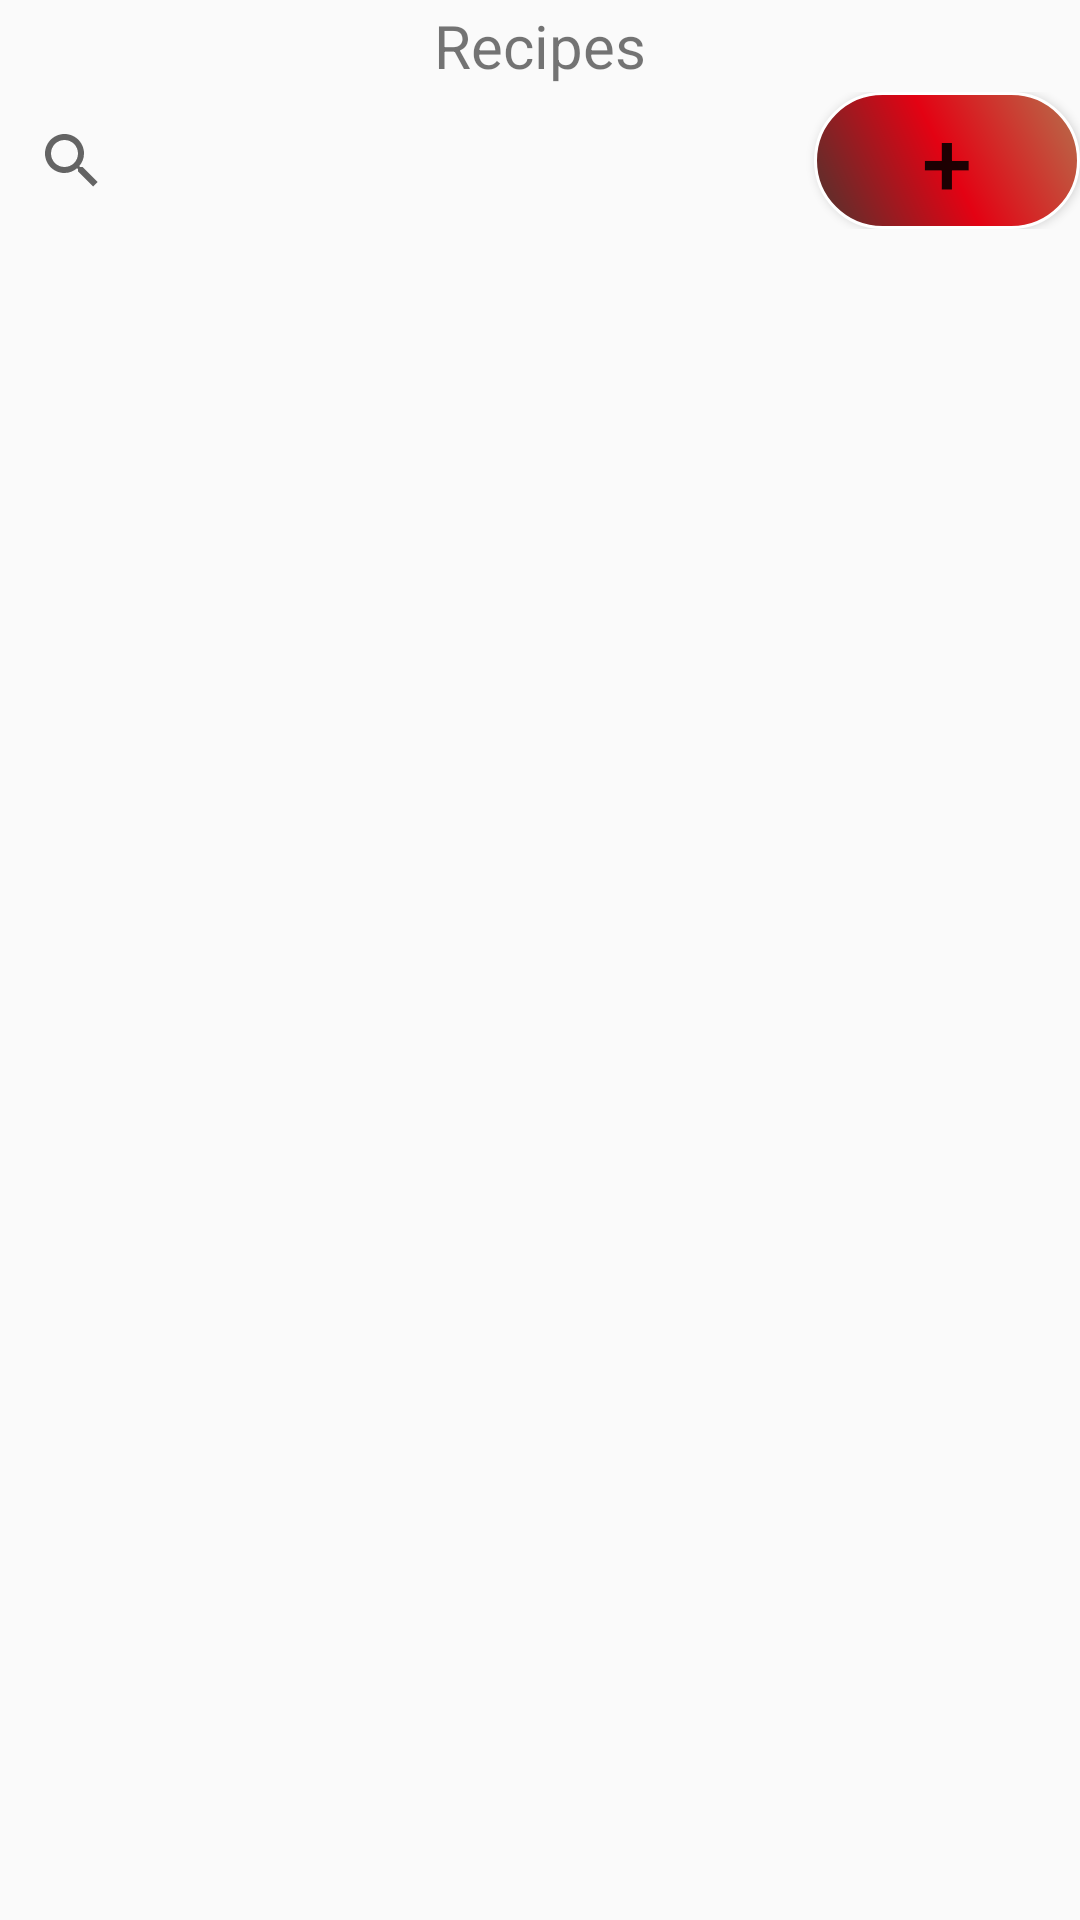

Produce the Android XML layout that renders to this screen, including the resource entries it uses.
<!-- AndroidManifest.xml: application theme Theme.Recipes -->
<!-- res/layout/activity_recipes_main.xml -->
<?xml version="1.0" encoding="utf-8"?>
<androidx.constraintlayout.widget.ConstraintLayout xmlns:android="http://schemas.android.com/apk/res/android"
    xmlns:app="http://schemas.android.com/apk/res-auto"
    xmlns:tools="http://schemas.android.com/tools"
    android:layout_width="match_parent"
    android:layout_height="match_parent"
    tools:context=".activities.RecipesMainActivity">

    <LinearLayout
        android:layout_width="match_parent"
        android:layout_height="match_parent"
        android:orientation="vertical">

        <TextView
            android:id="@+id/title_Recipes"
            android:layout_width="match_parent"
            android:layout_height="match_parent"
            android:layout_weight="8"
            android:gravity="center|center_horizontal|center_vertical"
            android:text="Recipes"
            android:textSize="20sp" />

        <LinearLayout
            android:layout_width="match_parent"
            android:layout_height="match_parent"
            android:layout_weight="7.8"
            android:orientation="horizontal">

            <SearchView
                android:layout_width="267dp"
                android:layout_height="match_parent"
                android:layout_weight="8">


            </SearchView>

            <Button
                android:id="@+id/add_recipes"
                android:layout_width="wrap_content"
                android:layout_height="wrap_content"
                android:layout_weight="1"
                android:background="@drawable/design_button"
                android:text="+"
                android:textSize="30sp" />


        </LinearLayout>

        <androidx.recyclerview.widget.RecyclerView
            android:id="@+id/my_recycler_view"
            android:layout_width="match_parent"
            android:layout_height="match_parent"
            android:layout_marginTop="100dp"
            android:layout_weight="1"
            android:padding="10dp" >

        </androidx.recyclerview.widget.RecyclerView>


    </LinearLayout>

</androidx.constraintlayout.widget.ConstraintLayout>
<!-- resources referenced by this layout -->
<resources>
  <!-- drawable design_button (drawable) -->
  <?xml version="1.0" encoding="utf-8"?>
  <shape xmlns:android="http://schemas.android.com/apk/res/android">
  
      <corners android:radius="100dp" />
      <gradient android:angle="225"
          android:startColor="#FFB5714D"
          android:centerColor="#FFE30213"
          android:endColor="#4C352F" />
  
      <stroke android:color="#fff"
          android:width="1dp" />
  </shape>
  <style name="Theme.Recipes" parent="Theme.AppCompat.DayNight.NoActionBar">
          
          <item name="colorPrimary">@color/purple_500</item>
          <item name="colorPrimaryVariant">@color/purple_700</item>
          <item name="colorOnPrimary">@color/white</item>
          
          <item name="colorSecondary">@color/teal_200</item>
          <item name="colorSecondaryVariant">@color/teal_700</item>
          <item name="colorOnSecondary">@color/black</item>
          
          <item name="android:statusBarColor">?attr/colorPrimaryVariant</item>
          
      </style>
  <!-- not gathered from this repository: default colours our renderer supplied (Android Studio template values) -->
  <color name="purple_500">#FF6200EE</color>
  <color name="purple_700">#FF3700B3</color>
  <color name="teal_200">#FF03DAC5</color>
  <color name="teal_700">#FF018786</color>
  <color name="black">#FF000000</color>
  <color name="white">#FFFFFFFF</color>
</resources>
